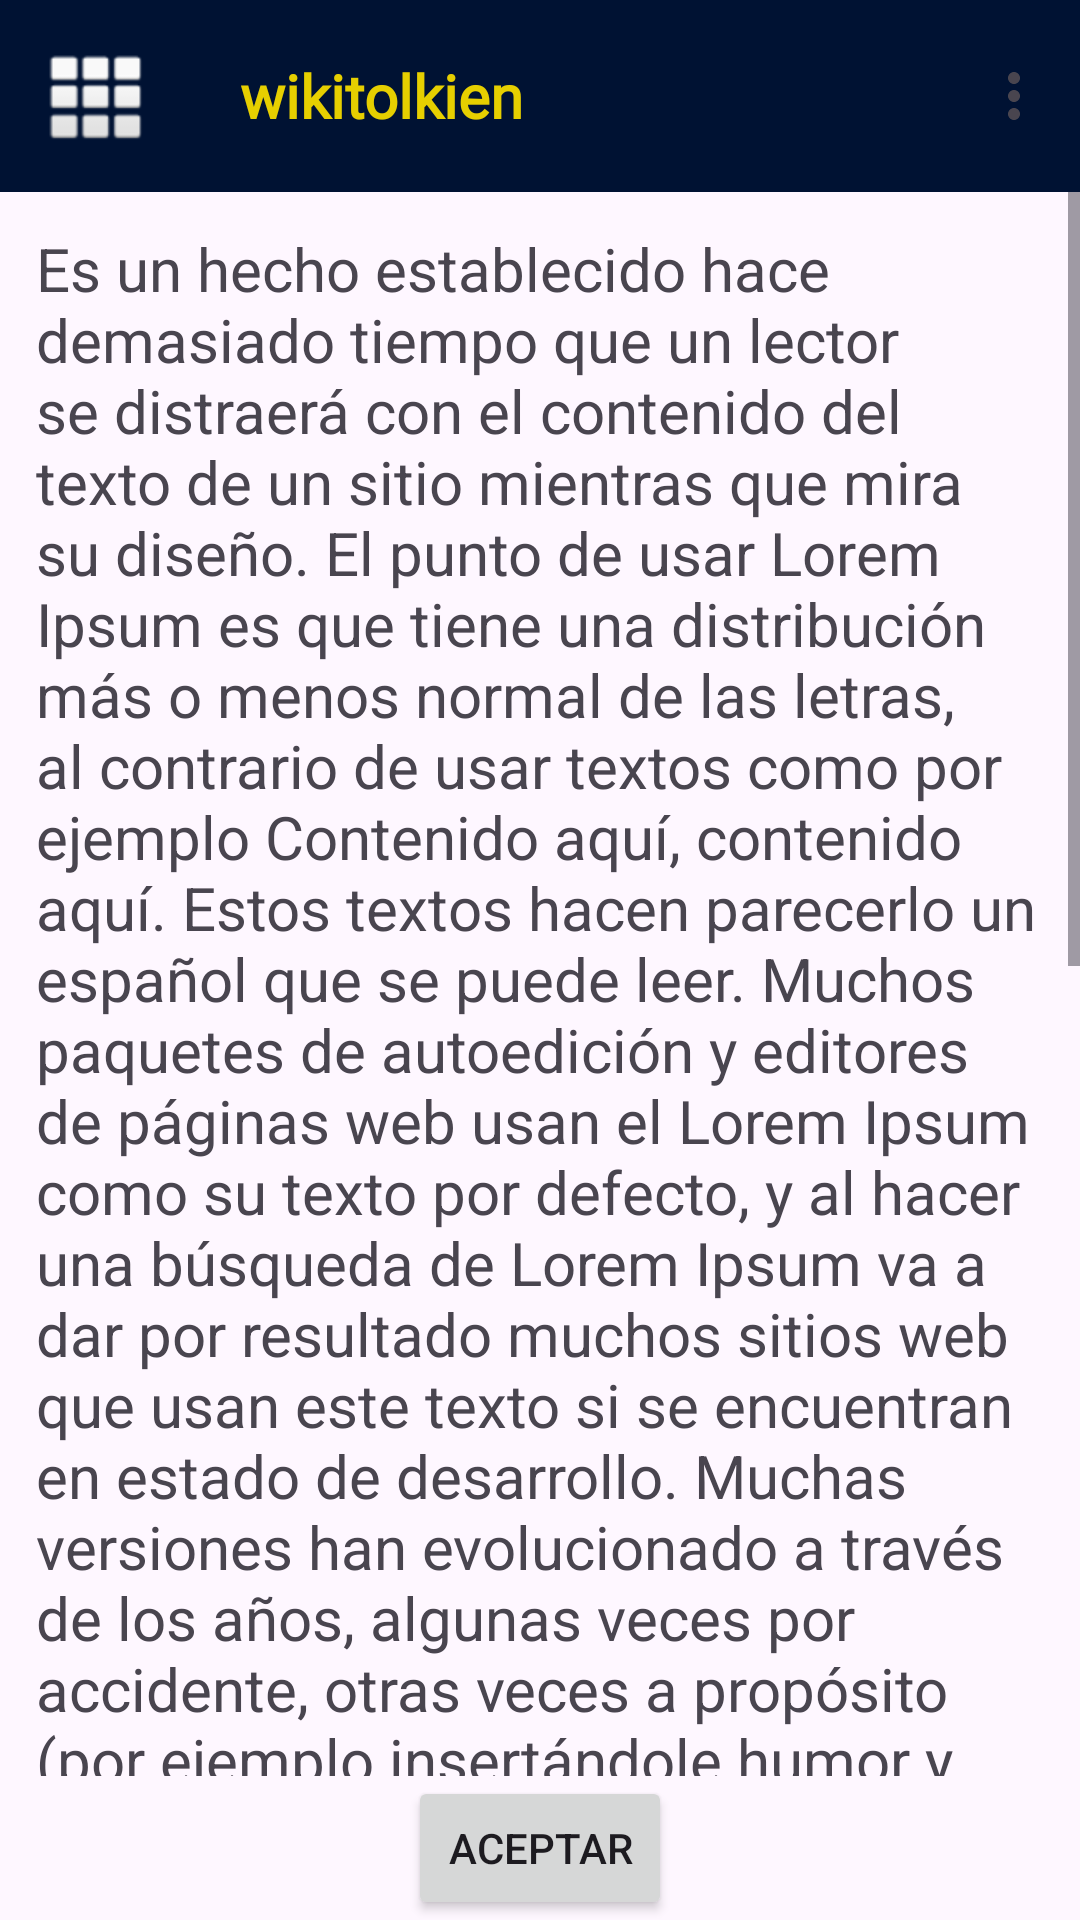

Produce the Android XML layout that renders to this screen, including the resource entries it uses.
<!-- AndroidManifest.xml: application theme Theme.ApiLor -->
<!-- res/layout/activity_terminosy_condiciones.xml -->
<?xml version="1.0" encoding="utf-8"?>
<LinearLayout xmlns:android="http://schemas.android.com/apk/res/android"
    android:layout_width="match_parent"
    xmlns:app="http://schemas.android.com/apk/res-auto"
    xmlns:tools="http://schemas.android.com/tools"
    android:layout_height="match_parent"
    tools:context=".TerminosyCondicionesActivity"
    android:orientation="vertical"
    >


    <include
        android:id="@+id/toolbar"
        layout="@layout/primary_toolbar"
        >

    </include>

    <ScrollView
        android:layout_width="match_parent"
        android:layout_height="0dp"
        android:layout_weight="1"
        >

        <TextView
            android:layout_width="match_parent"
            android:layout_height="wrap_content"
            android:layout_margin="12dp"
            android:text="Es un hecho establecido hace demasiado tiempo que un lector se distraerá con el contenido del texto de un sitio mientras que mira su diseño. El punto de usar Lorem Ipsum es que tiene una distribución más o menos normal de las letras, al contrario de usar textos como por ejemplo Contenido aquí, contenido aquí. Estos textos hacen parecerlo un español que se puede leer. Muchos paquetes de autoedición y editores de páginas web usan el Lorem Ipsum como su texto por defecto, y al hacer una búsqueda de Lorem Ipsum va a dar por resultado muchos sitios web que usan este texto si se encuentran en estado de desarrollo. Muchas versiones han evolucionado a través de los años, algunas veces por accidente, otras veces a propósito (por ejemplo insertándole humor y cosas por el estilo,cho establecido hace demasiado tiempo que un lector se distraerá con el contenido del texto de un sitio mientras que mira su diseño. El punto de usar Lorem Ipsum es que tiene una distribución más o menos normal de las letras, al contrario de usar textos como por ejemplo Contenido aquí, contenido aquí. Estos textos hacen parecerlo un español que se puede leer. Muchos paquetes de autoedición y editores de páginas web usan el Lorem Ipsum como su texto por defecto, y al hacer una búsqueda de Lorem Ipsum va a dar por resultado muchos sitios web que usan este texto si se encuentran en estado de desarrollo. Muchas versiones han evolucionado a través de los años, algunas veces por accidente, otras veces a propósito (por ejemplo insertándole humor y cosas por el estilo "
            android:textSize="20sp" />
    </ScrollView>

    <Button
        android:id="@+id/btn_aceptarTerminos"
        android:layout_width="wrap_content"
        android:layout_height="wrap_content"
        android:layout_gravity="center"
        android:text="Aceptar"
        />
</LinearLayout>
<!-- res/layout/primary_toolbar.xml (included above) -->
<?xml version="1.0" encoding="utf-8"?>
<androidx.appcompat.widget.Toolbar xmlns:android="http://schemas.android.com/apk/res/android"
    android:layout_width="match_parent"
    android:layout_height="wrap_content"
    xmlns:app="http://schemas.android.com/apk/res-auto"
    android:background="#001233"
    app:titleTextColor="#E6CF00"
    android:elevation="8dp"
    android:layout_marginBottom="0dp"
    app:titleTextAppearance="@style/Ring"
    app:title="@string/app_name"
    app:titleMarginStart="@android:dimen/app_icon_size"
    app:menu="@menu/menu"
    app:logo="@android:drawable/ic_dialog_dialer"
    >


</androidx.appcompat.widget.Toolbar>
<!-- resources referenced by this layout -->
<resources>
  <string name="app_name"> wikitolkien </string>
  <style name="Ring">
          <item name="android:fontFamily">@font/ring___</item>
          <item name="android:textStyle">bold</item>
          <item name="android:textSize">20sp</item>
          <item name="android:textColor">#924c00</item>
  
      </style>
  <style name="Theme.ApiLor" parent="Base.Theme.ApiLor" />
  <style name="Base.Theme.ApiLor" parent="Theme.Material3.DayNight.NoActionBar">
          
          
      </style>
</resources>
